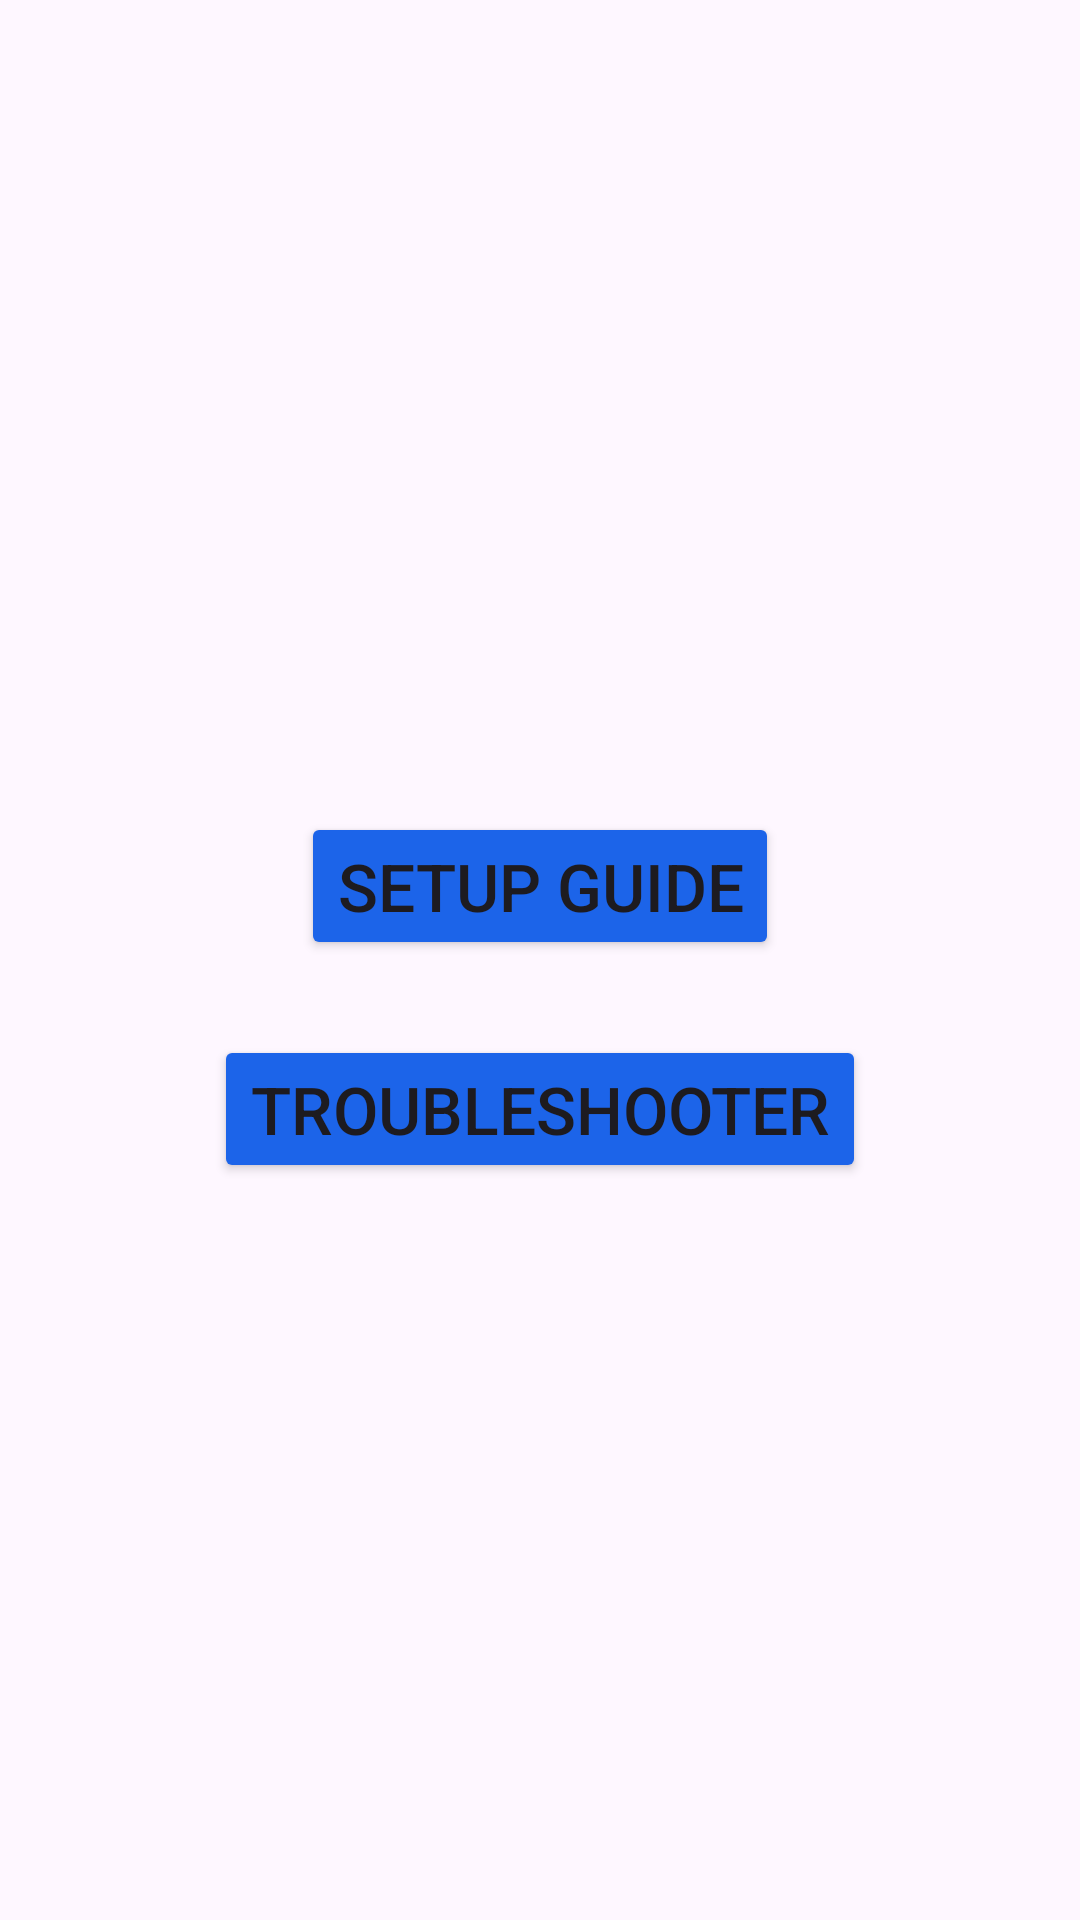

The Android layout XML behind this screen, and the referenced resources:
<!-- AndroidManifest.xml: application theme Theme.TfliteTroubleshooterAndroid -->
<!-- res/layout/fragment_home.xml -->
<LinearLayout xmlns:android="http://schemas.android.com/apk/res/android"
    android:layout_width="match_parent"
    android:layout_height="match_parent"
    android:orientation="vertical"
    android:layout_margin="16dp"
    >

    <LinearLayout
        android:layout_width="match_parent"
        android:layout_height="match_parent"
        android:orientation="vertical"
        android:gravity="center"

        >
        <Button
            android:id="@+id/set_up_guide_button"
            android:layout_width="wrap_content"
            android:layout_height="wrap_content"
            android:text="SetUp Guide"
            android:textSize="22dp"
            android:backgroundTint="@color/button_blue"
            android:layout_gravity="center"
            android:layout_marginVertical="25dp"
            />

        <Button
            android:id="@+id/troubleshooter_button"
            android:layout_width="wrap_content"
            android:layout_height="wrap_content"
            android:text="Troubleshooter"
            android:textSize="22dp"
            android:backgroundTint="@color/button_blue"
            android:layout_gravity="center"
            />

    </LinearLayout>


</LinearLayout>
<!-- resources referenced by this layout -->
<resources>
  <color name="button_blue">#1c64e9</color>
  <style name="Theme.TfliteTroubleshooterAndroid" parent="Base.Theme.TfliteTroubleshooterAndroid" />
  <style name="Base.Theme.TfliteTroubleshooterAndroid" parent="Theme.Material3.DayNight.NoActionBar">
          
          
          <item name="android:statusBarColor">@color/main_blue</item>
  
      </style>
  <color name="main_blue">#10284F</color>
</resources>
